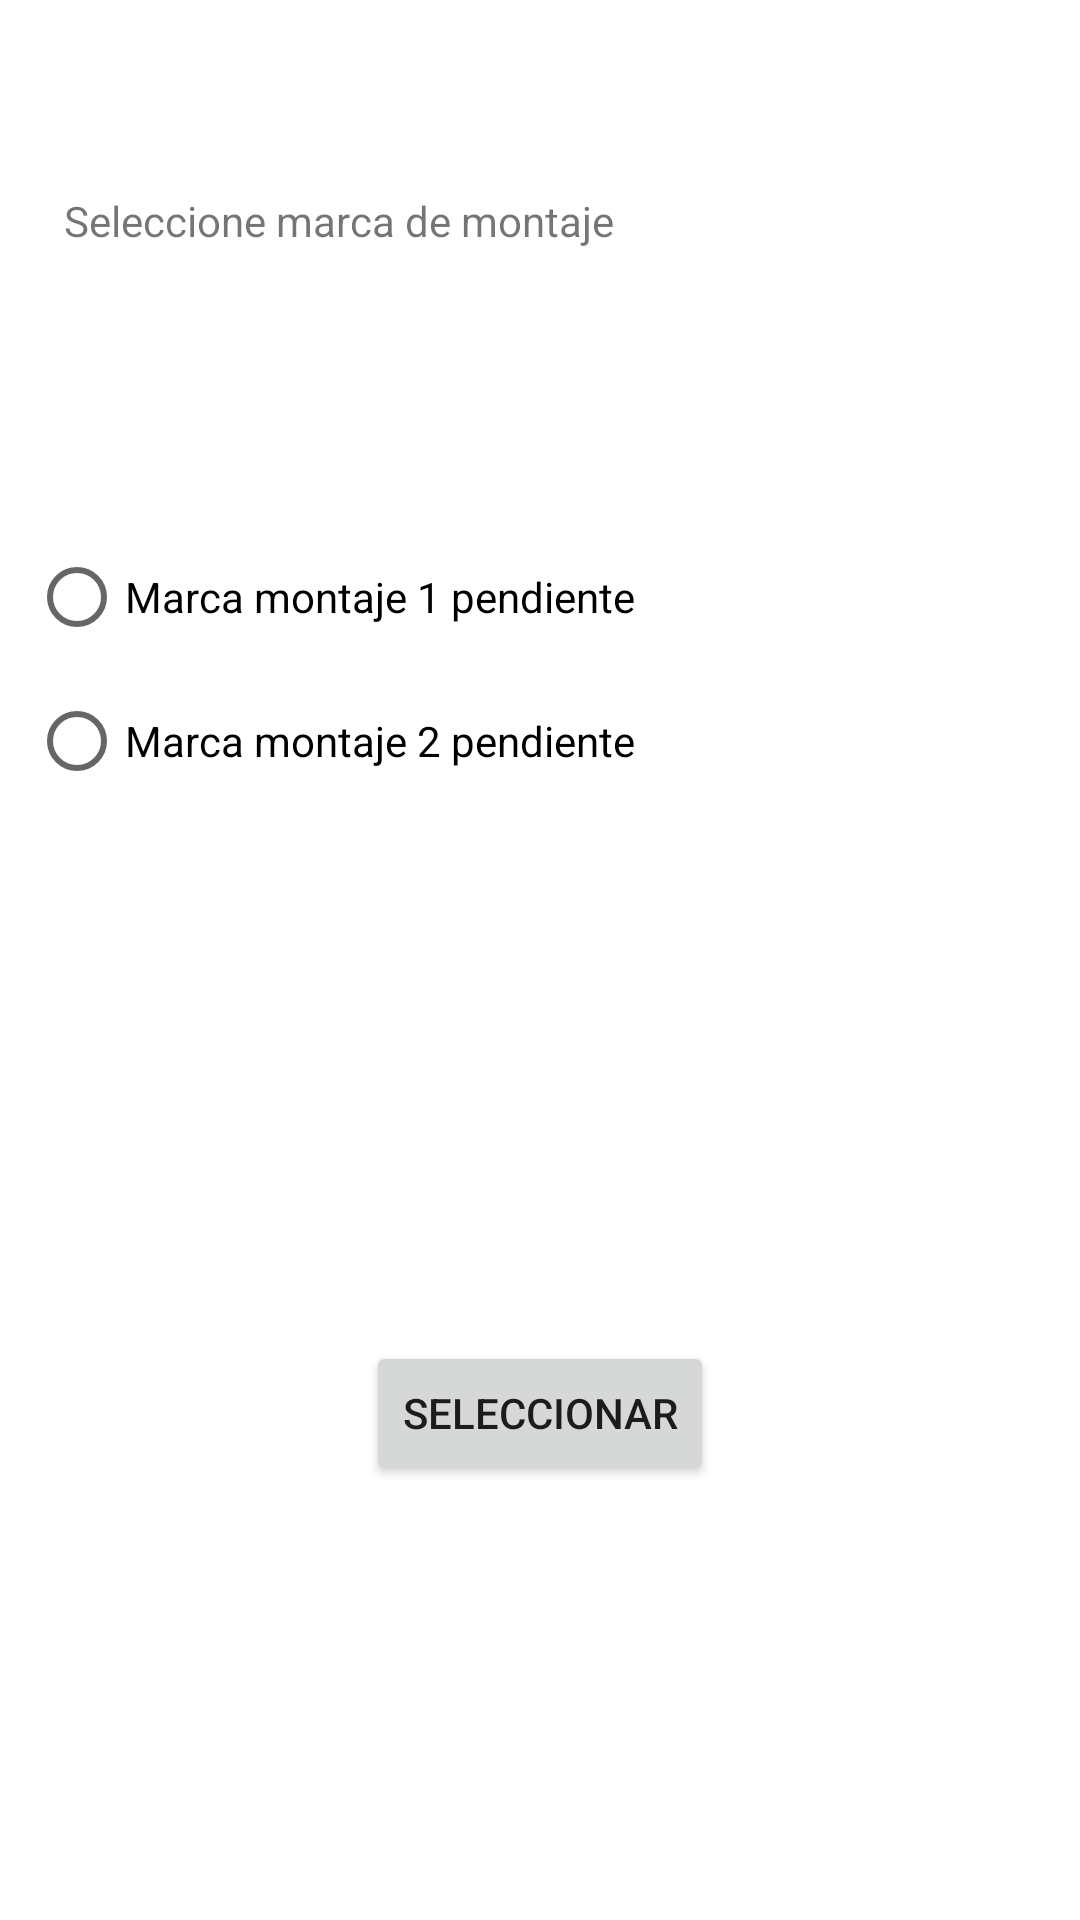

Android layout source for this screen:
<!-- AndroidManifest.xml: application theme Theme.INVENTARIOR7 -->
<!-- res/layout/activity_marca_de_montaje.xml -->
<?xml version="1.0" encoding="utf-8"?>
<androidx.constraintlayout.widget.ConstraintLayout
    xmlns:android="http://schemas.android.com/apk/res/android"
    xmlns:app="http://schemas.android.com/apk/res-auto"
    xmlns:tools="http://schemas.android.com/tools"
    android:layout_width="match_parent"
    android:layout_height="match_parent"
    tools:context=".MarcaDeMontaje">

    <TextView
        android:id="@+id/textViewMarcaDeMontaje"
        android:layout_width="wrap_content"
        android:layout_height="wrap_content"
        android:layout_marginTop="64dp"
        android:text="@string/textview_marca_montaje"
        app:layout_constraintEnd_toEndOf="parent"
        app:layout_constraintHorizontal_bias="0.12"
        app:layout_constraintStart_toStartOf="parent"
        app:layout_constraintTop_toTopOf="parent" />

    <RadioGroup
        android:id="@+id/radioGroup9"
        android:layout_width="337dp"
        android:layout_height="156dp"
        android:layout_marginTop="92dp"
        app:layout_constraintEnd_toEndOf="parent"
        app:layout_constraintHorizontal_bias="0.415"
        app:layout_constraintStart_toStartOf="parent"
        app:layout_constraintTop_toBottomOf="@+id/textViewMarcaDeMontaje">

        <RadioButton
            android:id="@+id/radioButtonMarcaMontaje1"
            android:layout_width="match_parent"
            android:layout_height="wrap_content"
            android:text="@string/radiobutton_marca_montaje1" />

        <RadioButton
            android:id="@+id/radioButtonMarcaMontaje2"
            android:layout_width="match_parent"
            android:layout_height="wrap_content"
            android:text="@string/radiobutton_marca_montaje2" />

    </RadioGroup>

    <Button
        android:id="@+id/buttonMarcaMontaje"
        android:layout_width="wrap_content"
        android:layout_height="wrap_content"
        android:layout_marginTop="116dp"
        android:text="@string/button_marca_montaje"
        app:layout_constraintEnd_toEndOf="parent"
        app:layout_constraintHorizontal_bias="0.50"
        app:layout_constraintStart_toStartOf="parent"
        app:layout_constraintTop_toBottomOf="@+id/radioGroup9" />


</androidx.constraintlayout.widget.ConstraintLayout>
<!-- resources referenced by this layout -->
<resources>
  <string name="button_marca_montaje">Seleccionar</string>
  <string name="radiobutton_marca_montaje1">Marca montaje 1 pendiente</string>
  <string name="radiobutton_marca_montaje2">Marca montaje 2 pendiente</string>
  <string name="textview_marca_montaje">Seleccione marca de montaje</string>
  <style name="Theme.INVENTARIOR7" parent="Theme.MaterialComponents.DayNight.DarkActionBar">
          
          <item name="colorPrimary">@color/purple_500</item>
          <item name="colorPrimaryVariant">@color/purple_700</item>
          <item name="colorOnPrimary">@color/white</item>
          
          <item name="colorSecondary">@color/teal_200</item>
          <item name="colorSecondaryVariant">@color/teal_700</item>
          <item name="colorOnSecondary">@color/black</item>
          
          <item name="android:statusBarColor">?attr/colorPrimaryVariant</item>
          
      </style>
  <!-- not gathered from this repository: default colours our renderer supplied (Android Studio template values) -->
  <color name="purple_500">#FF6200EE</color>
  <color name="purple_700">#FF3700B3</color>
  <color name="teal_200">#FF03DAC5</color>
  <color name="teal_700">#FF018786</color>
  <color name="black">#FF000000</color>
  <color name="white">#FFFFFFFF</color>
</resources>
